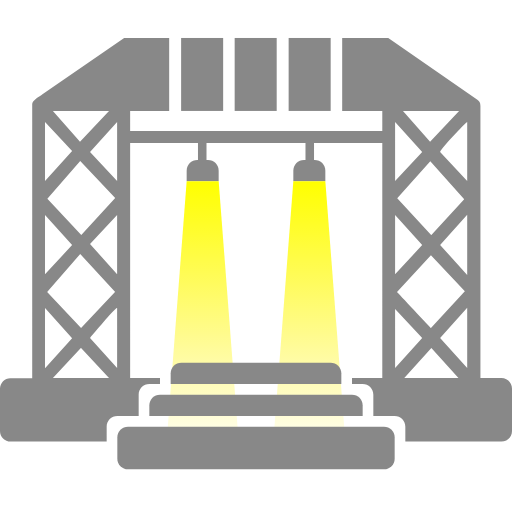
t = 0.00 s
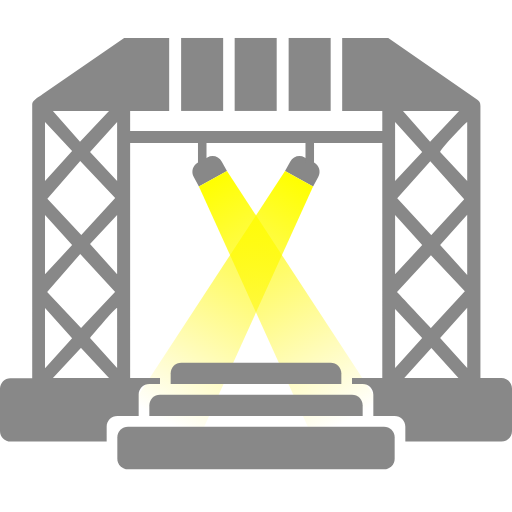
t = 0.56 s
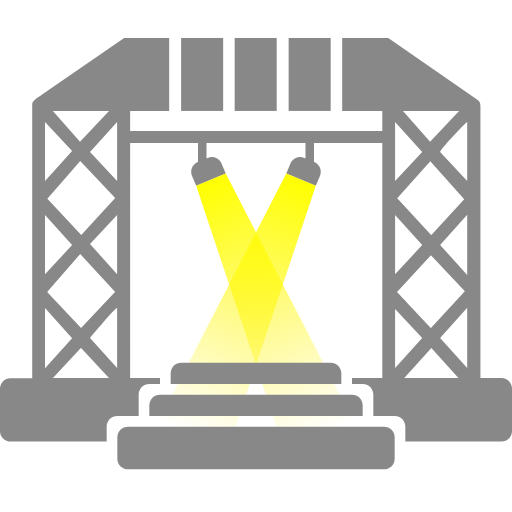
t = 0.94 s
t = 1.50 s: frame unchanged from t = 0.00 s, image omitted
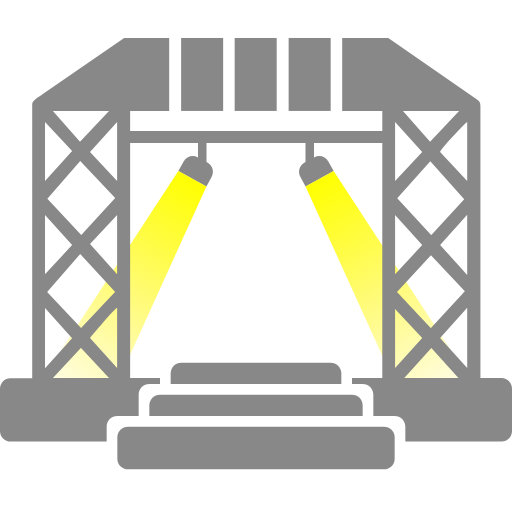
t = 2.06 s
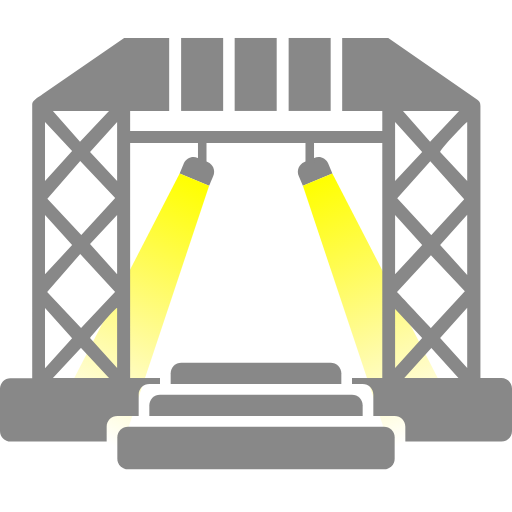
t = 2.44 s

The animated SVG that drew these frames (rendered in a browser with its animation timeline set to each time). Animation: 2 SMIL elements (animateTransform=2); one cycle of 3.00 s, repeats indefinitely.

<?xml version="1.0" encoding="UTF-8"?>
<svg id="_图层_1" xmlns="http://www.w3.org/2000/svg" version="1.1" xmlns:xlink="http://www.w3.org/1999/xlink" viewBox="0 0 24 24">
  <!-- Generator: Adobe Illustrator 29.6.0, SVG Export Plug-In . SVG Version: 2.1.1 Build 207)  -->
  <defs>
    <style>
      .st0 {
        fill: url(#_未命名的渐变);
      }

      .st1 {
        fill: #888;
      }

      .st2 {
        fill: url(#_未命名的渐变_2);
      }
    </style>
    <linearGradient id="_未命名的渐变" data-name="未命名的渐变" x1="9.5" y1="2.39" x2="9.5" y2="15.39" gradientTransform="translate(0 23.89) scale(1 -1)" gradientUnits="userSpaceOnUse">
      <stop offset="0" stop-color="#fff000" stop-opacity="0"/>
      <stop offset="1" stop-color="#ff0"/>
    </linearGradient>
    <linearGradient id="_未命名的渐变_2" data-name="未命名的渐变 2" x1="14.5" y1="2.39" x2="14.5" y2="15.39" gradientTransform="translate(0 23.89) scale(1 -1)" gradientUnits="userSpaceOnUse">
      <stop offset="0" stop-color="#fff000" stop-opacity="0"/>
      <stop offset="1" stop-color="#ff0"/>
    </linearGradient>
  </defs>
  <g id="LeftLED">
    <animateTransform accumulate="none" additive="sum" attributeName="transform" begin="0s" calcMode="spline" dur="3s" fill="freeze" keySplines="0.4 0 0.2 1; 0.4 0 0.2 1; 0.4 0 0.2 1; 0.4 0 0.2 1" keyTimes="0; 0.25; 0.5; 0.75; 1" repeatCount="indefinite" restart="whenNotActive" type="rotate" values="0 9.5 7.5; -30 9.5 7.5; 0 9.5 7.5; 30 9.5 7.5; 0 9.5 7.5"/>
    <path class="st1" d="M9.25,7.5h.5c.28,0,.5.22.5.5v.5h-1.5v-.5c0-.28.22-.5.5-.5Z"/>
    <polygon class="st0" points="11.25 21.5 7.75 21.5 8.75 8.5 10.25 8.5 11.25 21.5"/>
  </g>
  <g id="RightLED">
    <animateTransform accumulate="none" additive="sum" attributeName="transform" begin="0s" calcMode="spline" dur="3s" fill="freeze" keySplines="0.4 0 0.2 1; 0.4 0 0.2 1; 0.4 0 0.2 1; 0.4 0 0.2 1" keyTimes="0; 0.25; 0.5; 0.75; 1" repeatCount="indefinite" restart="whenNotActive" type="rotate" values="0 14.5 7.5; 30 14.5 7.5; 0 14.5 7.5; -30 14.5 7.5; 0 14.5 7.5"/>
    <path class="st1" d="M14.25,7.5h.5c.28,0,.5.22.5.5v.5h-1.5v-.5c0-.28.22-.5.5-.5Z"/>
    <polygon class="st2" points="16.25 21.5 12.75 21.5 13.75 8.5 15.25 8.5 16.25 21.5"/>
  </g>
  <g>
    <line class="st1" x1="7.5" y1="17.72" x2="16.5" y2="17.72"/>
    <line class="st1" x1="19" y1="20.7" x2="5" y2="20.7"/>
    <path class="st1" d="M5.5,19.5h1v-1c0-.28.22-.5.5-.5h.5v-.28h-1.4V6.7h3.18v.95h.4v-.95h4.64v.95h.4v-.95h3.2v11.02h1.03l1.27-1.41,1.27,1.41h1.03V4.97c0-.17-.05-.23-.16-.31l-4.16-2.88h-2.16v3.42h1.88v.94H6.1v-.94h1.83V1.78h-2.11l-3.83,2.64c-.13.1-.48.29-.48.46h0v12.85H.5c-.27-.01-.5.22-.5.49v1.98c0,.28.22.5.5.5h4.5v-.7c0-.28.22-.5.5-.5ZM18.52,17.25v-2.77l1.27,1.36-1.27,1.41ZM20.21,11.02l-1.59-1.73h0l1.55-1.73,1.59,1.78-1.55,1.69h0ZM21.9,10.08v2.81l-1.27-1.41,1.27-1.41h0ZM19.79,11.49l-1.27,1.36v-2.77l1.27,1.41ZM18.61,13.69l1.59-1.73,1.59,1.69-1.59,1.73s-1.59-1.69-1.59-1.69ZM21.9,17.25l-1.27-1.41,1.27-1.41v2.81h0ZM21.9,5.72v2.77l-1.27-1.36c.05-.19,1.15-1.33,1.27-1.41ZM21.52,5.2l-1.36,1.45-1.27-1.45h2.63ZM18.52,5.72l1.27,1.41-1.27,1.36v-2.77ZM5.49,17.25l-1.27-1.41c.23-.26,1.04-1.25,1.27-1.41v2.81h0ZM5.39,13.69l-1.59,1.69-1.59-1.69,1.55-1.78,1.64,1.78h0ZM2.21,9.33l1.55-1.78h0l1.64,1.73-1.59,1.73-1.59-1.69h0ZM5.49,12.85l-1.27-1.41,1.27-1.36v2.77ZM5.49,8.49l-1.27-1.36,1.27-1.41v2.77ZM5.11,5.2l-1.36,1.45-1.27-1.45h2.63ZM2.11,5.72l1.27,1.36-1.27,1.41v-2.77ZM2.11,10.08l1.27,1.41-1.27,1.36v-2.77ZM2.11,14.44l1.27,1.41-1.27,1.41v-2.81h0ZM3.8,16.31h0l1.31,1.41h-2.63l1.31-1.41h.01Z"/>
    <path class="st1" d="M23.5,17.72h-7v.28h.5c.28,0,.5.22.5.5v1h1c.28,0,.5.22.5.5v.7h4.5c.28,0,.5-.22.5-.5v-1.98c0-.28-.22-.5-.5-.5Z"/>
  </g>
  <g>
    <rect class="st1" x="5.5" y="20" width="13" height="2" rx=".5" ry=".5"/>
    <path class="st1" d="M16,17.5c0-.28-.23-.5-.5-.5h-7c-.28,0-.5.22-.5.5v.5h8v-.5Z"/>
    <path class="st1" d="M17,19c0-.28-.22-.5-.5-.5H7.5c-.28,0-.5.22-.5.5v.5h10v-.5Z"/>
    <rect class="st1" x="13.53" y="1.78" width="1.97" height="3.42"/>
    <rect class="st1" x="8.49" y="1.78" width="1.97" height="3.42"/>
    <rect class="st1" x="11" y="1.78" width="1.97" height="3.42"/>
  </g>
</svg>
